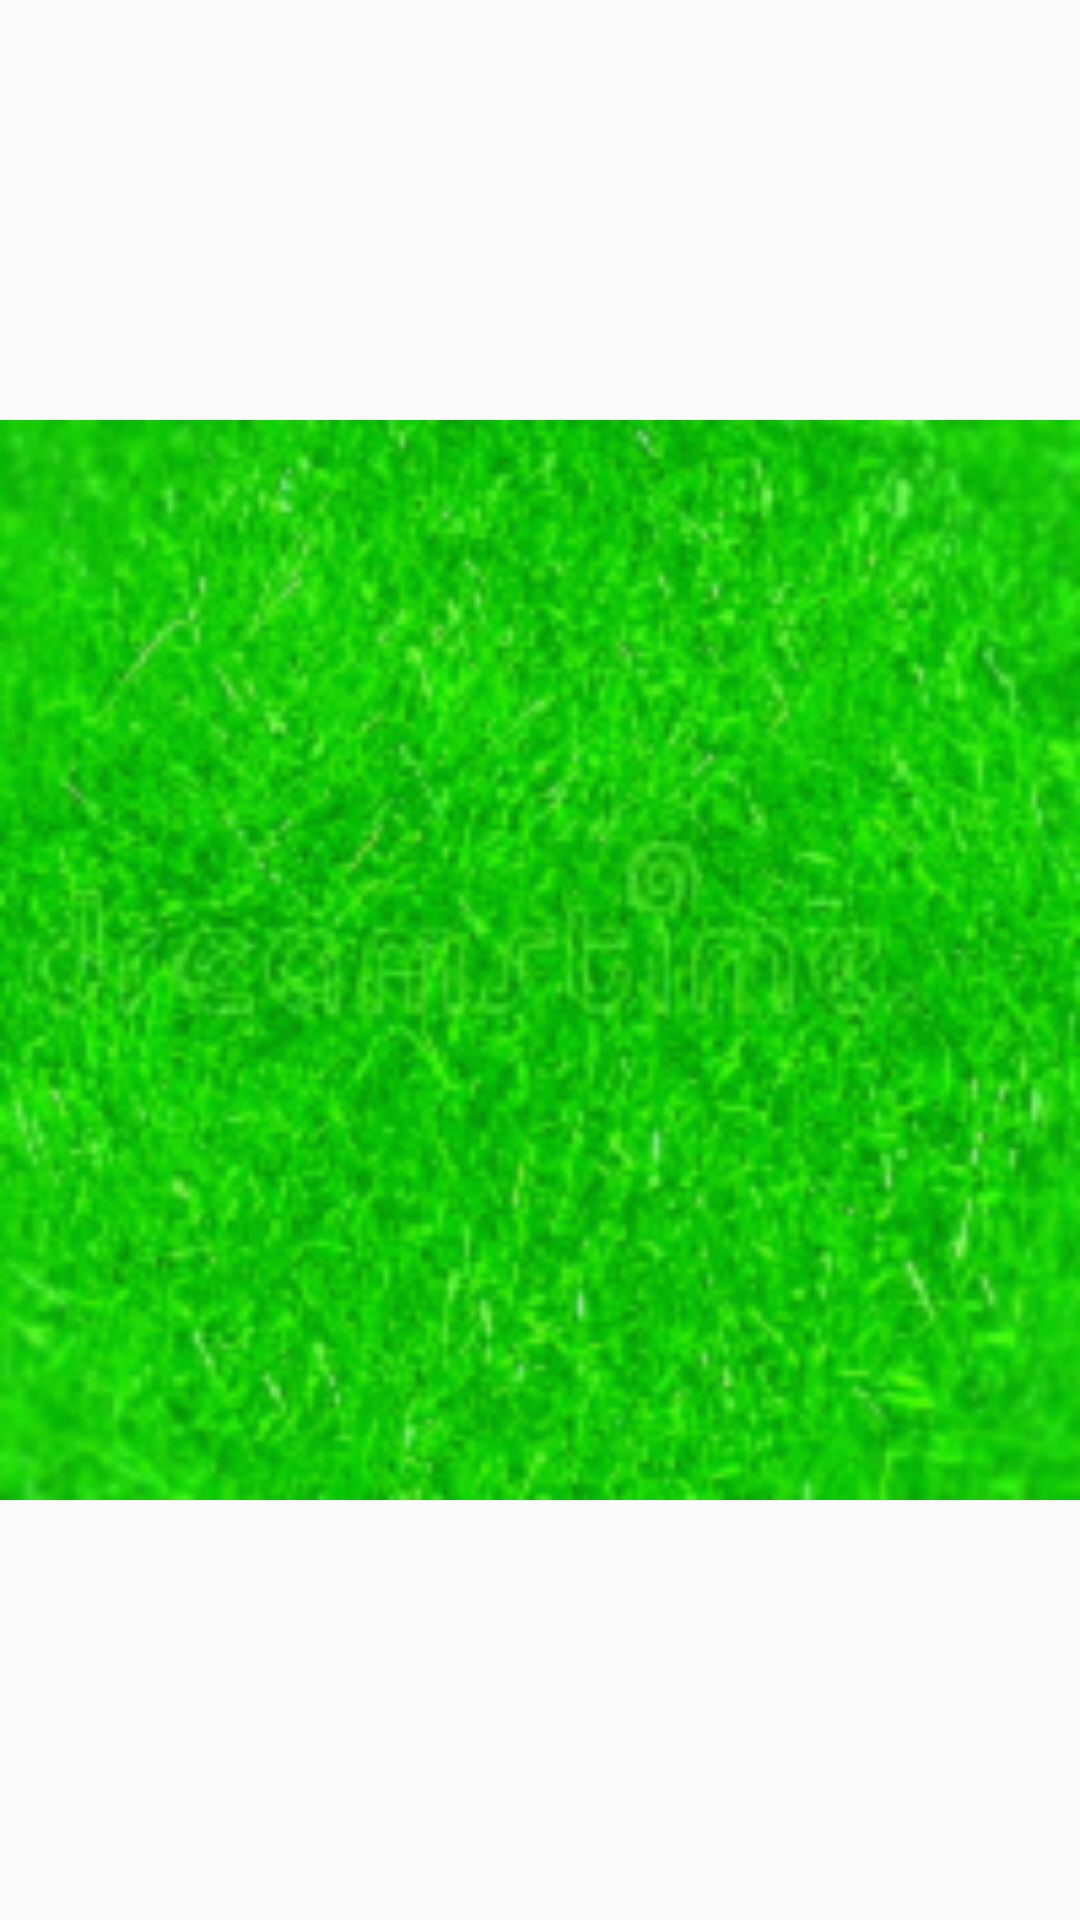

Write the Android layout XML for this screen, with the resource values it uses.
<!-- AndroidManifest.xml: application theme GameTheme -->
<!-- res/layout/cell_image.xml -->
<?xml version="1.0" encoding="utf-8"?>
<ImageView xmlns:android="http://schemas.android.com/apk/res/android"

    xmlns:tools="http://schemas.android.com/tools"

    android:layout_width="30dp"
    android:layout_height="30dp"
    android:src="@drawable/ground"
    ></ImageView>
<!-- resources referenced by this layout -->
<resources>
  <!-- drawable ground: png bitmap (drawable, 99323 bytes) -->
  <style name="GameTheme" parent="Theme.AppCompat.Light.DarkActionBar">
          
          <item name="colorPrimary">@color/colorPrimaryGame</item>
          <item name="colorPrimaryDark">@color/colorPrimaryDarkGame</item>
          <item name="colorAccent">@color/colorAccentGame</item>
      </style>
  <color name="colorPrimaryGame">#1B5E20</color>
  <color name="colorPrimaryDarkGame">#7F00BF89</color>
  <color name="colorAccentGame">#AEEA00</color>
</resources>
